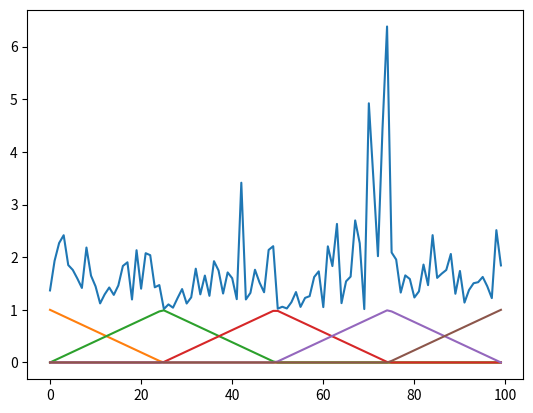

Generate this figure with matplotlib: (Note: this script raises an exception after producing the figure.)
import numpy as np
import scipy.integrate
import matplotlib.pyplot as plt

def grid(nodes):
    return np.linspace(0, 1, num=nodes)
    
def tent(x, k, grid):
    def down(x):
        return (grid[k+1] - x) / (grid[k+1] - grid[k])
    def up(x):
        return (x - grid[k-1]) / (grid[k] - grid[k-1])
    if (k < 0) or (k > grid.size - 1):
        raise ValueError('k was not in [0, grid.size - 1]')
    elif k == 0:
        if (grid[k] <= x) and (x <= grid[k+1]):
            return down(x)
        else:
            return 0
    elif k == grid.size - 1:
        if (grid[k-1] <= x) and (x <= grid[k]):
            return up(x)
        else:
            return 0
    else:
        if (grid[k-1] <= x) and (x <= grid[k]):
            return up(x)
        elif (grid[k] <= x) and (x <= grid[k+1]):
            return down(x)
        else:
            return 0
        
def κ(x, coefs, grid):
    lo_bound = np.searchsorted(grid, x, 'left')
    up_bound = np.searchsorted(grid, x, 'right')
    
    if (0 - 0.1 <= x) and (x < grid[1]):
        return np.exp(sum([coefs[0] * tent(x, 0, grid), coefs[1] * tent(x, 1, grid)]))
    elif (grid[-2] < x) and (x <= grid[-1] + 0.1):
        return np.exp(sum([coefs[-2] * tent(x, grid.size - 2, grid), coefs[-1] * tent(x, grid.size - 1, grid)]))
    else:
        return np.exp(sum([coefs[k] * tent(x, k, grid) for k in [lo_bound, up_bound]]))
    
# def kappa(x, coefs, grid):
#     return np.exp(sum([coefs[k] * tent(x, k, grid) for k in range(grid.size)]))

def A(k, grid):
    val = lambda x, y: sp.integrate.quad(k, x, y, limit=100)[0]
    lo_di = np.asarray([ val(grid[i-1], grid[i]  ) for i in range(2, grid.size - 1)])
    di    = np.asarray([-val(grid[i-1], grid[i+1]) for i in range(1, grid.size - 1)])
    up_di = np.asarray([ val(grid[i]  , grid[i+1]) for i in range(1, grid.size - 2)])
    
    return np.sum([np.diag(lo_di, -1), np.diag(di), np.diag(up_di, 1)], axis=0)

def b(f, grid):
    val = lambda x, y: sp.integrate.quad(f, x, y)[0]
    return np.asarray([-val(grid[i-1], grid[i+1]) for i in range(1, grid.size - 1)])

nodes = 5
g = grid(nodes)
plt.plot([κ(x, np.random.rand(nodes), g) for x in np.linspace(0, 1, num=100)])

for i in range(nodes):
    plt.plot([tent(x, i, g) for x in np.linspace(0, 1, num=100)])
plt.show()

nodes = 10
pars = np.random.randn(nodes)
g = grid(nodes)
aa = A(lambda x: κ(x, pars, g), g)
bb = b(lambda x: np.cos(x), g)

np.linalg.solve(aa, bb)

